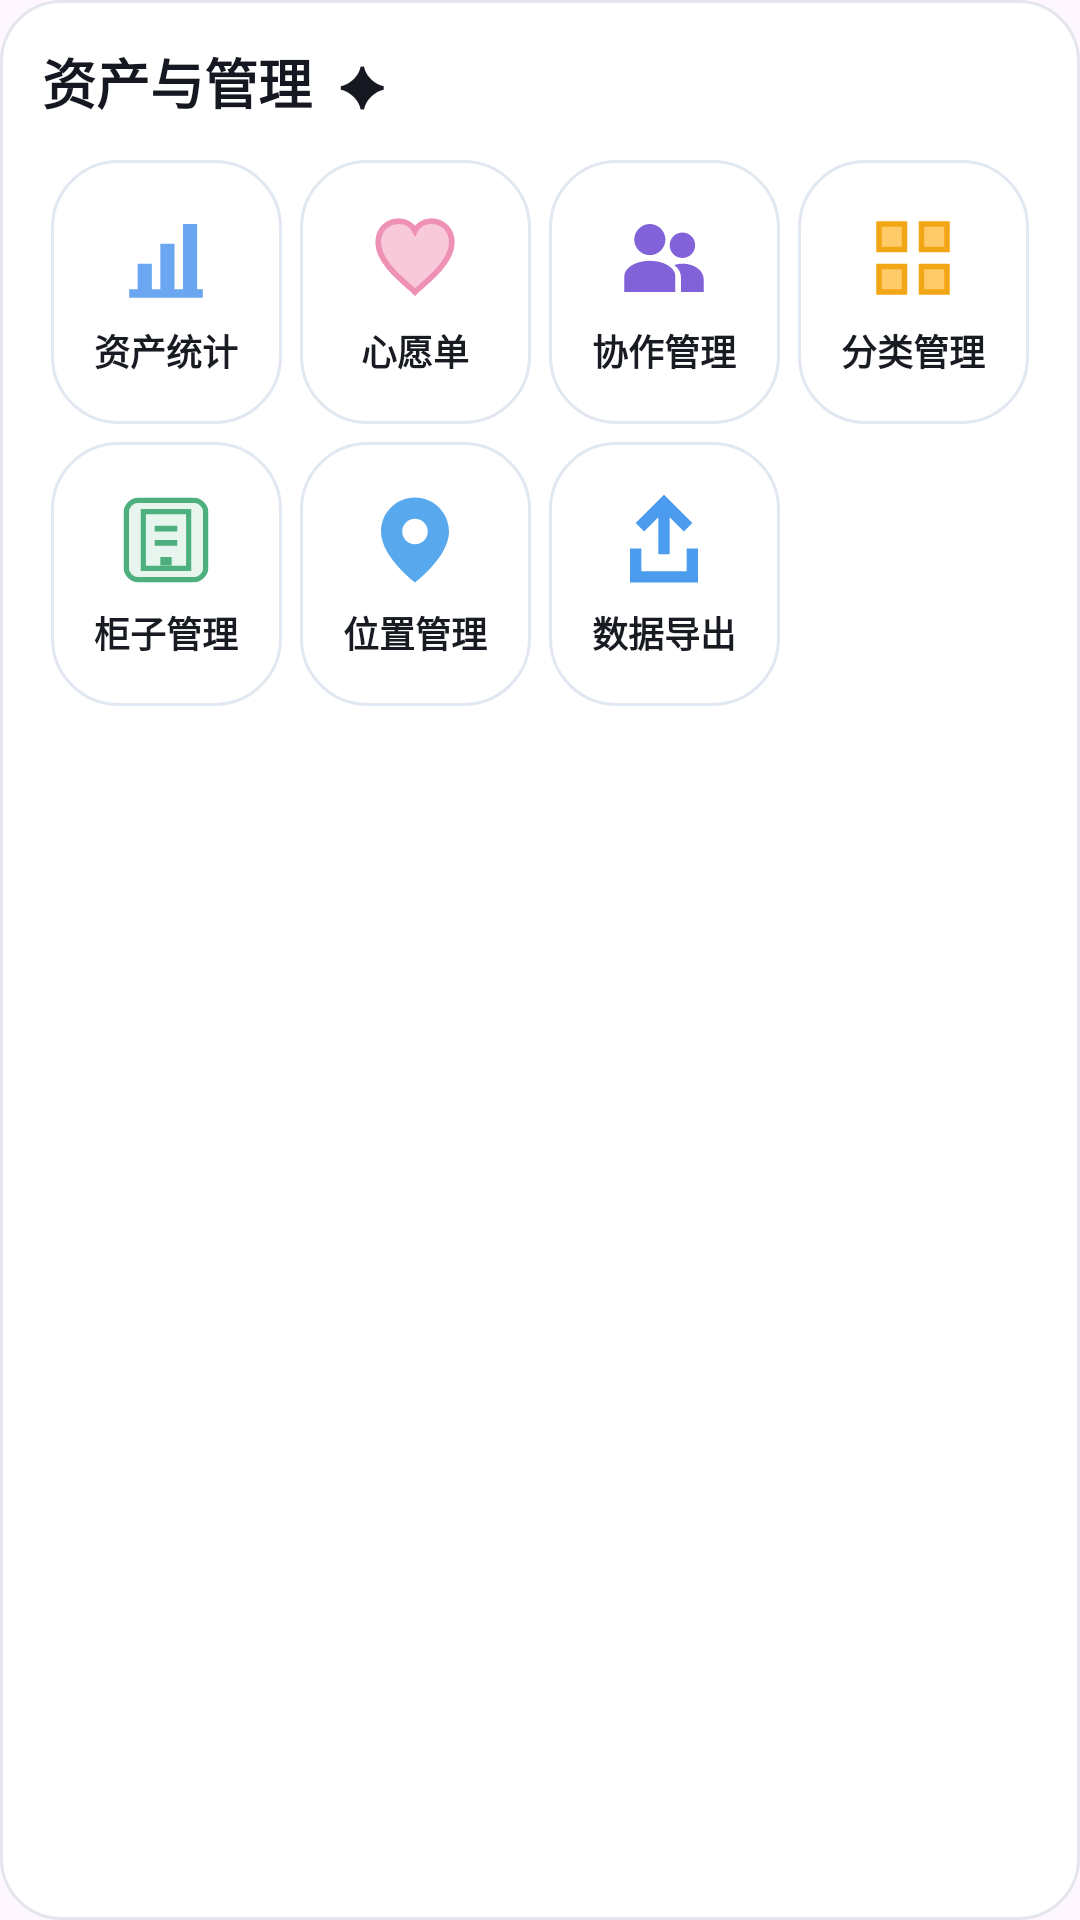

Layout XML and referenced resources for this Android screen:
<!-- AndroidManifest.xml: application theme Theme.GunplaLog -->
<!-- res/layout/view_me_assets.xml -->
<?xml version="1.0" encoding="utf-8"?>
<LinearLayout xmlns:android="http://schemas.android.com/apk/res/android"
    android:layout_width="match_parent"
    android:layout_height="wrap_content"
    android:layout_marginTop="12dp"
    android:background="@drawable/bg_me_section"
    android:orientation="vertical"
    android:padding="14dp">

    <TextView
        android:layout_width="wrap_content"
        android:layout_height="wrap_content"
        android:layout_marginBottom="10dp"
        android:text="资产与管理  ✦"
        android:textColor="#151820"
        android:textSize="18sp"
        android:textStyle="bold" />

    <LinearLayout android:layout_width="match_parent" android:layout_height="wrap_content" android:baselineAligned="false" android:orientation="horizontal">
        <LinearLayout android:id="@+id/btnMeStats" android:layout_width="0dp" android:layout_height="88dp" android:layout_margin="3dp" android:layout_weight="1" android:background="@drawable/bg_me_asset_tile" android:gravity="center" android:orientation="vertical">
            <ImageView android:layout_width="34dp" android:layout_height="34dp" android:contentDescription="资产统计" android:src="@drawable/ic_asset_stats" />
            <TextView android:layout_width="wrap_content" android:layout_height="wrap_content" android:layout_marginTop="5dp" android:text="资产统计" android:textColor="#191B22" android:textSize="12sp" android:textStyle="bold" />
        </LinearLayout>
        <LinearLayout android:id="@+id/btnMeWishlist" android:layout_width="0dp" android:layout_height="88dp" android:layout_margin="3dp" android:layout_weight="1" android:background="@drawable/bg_me_asset_tile" android:gravity="center" android:orientation="vertical">
            <ImageView android:layout_width="34dp" android:layout_height="34dp" android:contentDescription="心愿单" android:src="@drawable/ic_asset_wishlist" />
            <TextView android:layout_width="wrap_content" android:layout_height="wrap_content" android:layout_marginTop="5dp" android:text="心愿单" android:textColor="#191B22" android:textSize="12sp" android:textStyle="bold" />
        </LinearLayout>
        <LinearLayout android:id="@+id/btnMeCollab" android:layout_width="0dp" android:layout_height="88dp" android:layout_margin="3dp" android:layout_weight="1" android:background="@drawable/bg_me_asset_tile" android:gravity="center" android:orientation="vertical">
            <ImageView android:layout_width="34dp" android:layout_height="34dp" android:contentDescription="协作管理" android:src="@drawable/ic_asset_collab" />
            <TextView android:layout_width="wrap_content" android:layout_height="wrap_content" android:layout_marginTop="5dp" android:text="协作管理" android:textColor="#191B22" android:textSize="12sp" android:textStyle="bold" />
        </LinearLayout>
        <LinearLayout android:id="@+id/btnMeCategory" android:layout_width="0dp" android:layout_height="88dp" android:layout_margin="3dp" android:layout_weight="1" android:background="@drawable/bg_me_asset_tile" android:gravity="center" android:orientation="vertical">
            <ImageView android:layout_width="34dp" android:layout_height="34dp" android:contentDescription="分类管理" android:src="@drawable/ic_asset_category" />
            <TextView android:layout_width="wrap_content" android:layout_height="wrap_content" android:layout_marginTop="5dp" android:text="分类管理" android:textColor="#191B22" android:textSize="12sp" android:textStyle="bold" />
        </LinearLayout>
    </LinearLayout>

    <LinearLayout android:layout_width="match_parent" android:layout_height="wrap_content" android:baselineAligned="false" android:orientation="horizontal">
        <LinearLayout android:id="@+id/btnMeCabinet" android:layout_width="0dp" android:layout_height="88dp" android:layout_margin="3dp" android:layout_weight="1" android:background="@drawable/bg_me_asset_tile" android:gravity="center" android:orientation="vertical">
            <ImageView android:layout_width="34dp" android:layout_height="34dp" android:contentDescription="柜子管理" android:src="@drawable/ic_asset_cabinet" />
            <TextView android:layout_width="wrap_content" android:layout_height="wrap_content" android:layout_marginTop="5dp" android:text="柜子管理" android:textColor="#191B22" android:textSize="12sp" android:textStyle="bold" />
        </LinearLayout>
        <LinearLayout android:id="@+id/btnMeLocation" android:layout_width="0dp" android:layout_height="88dp" android:layout_margin="3dp" android:layout_weight="1" android:background="@drawable/bg_me_asset_tile" android:gravity="center" android:orientation="vertical">
            <ImageView android:layout_width="34dp" android:layout_height="34dp" android:contentDescription="位置管理" android:src="@drawable/ic_asset_location" />
            <TextView android:layout_width="wrap_content" android:layout_height="wrap_content" android:layout_marginTop="5dp" android:text="位置管理" android:textColor="#191B22" android:textSize="12sp" android:textStyle="bold" />
        </LinearLayout>
        <LinearLayout android:id="@+id/btnMeBackup" android:layout_width="0dp" android:layout_height="88dp" android:layout_margin="3dp" android:layout_weight="1" android:background="@drawable/bg_me_asset_tile" android:gravity="center" android:orientation="vertical">
            <ImageView android:layout_width="34dp" android:layout_height="34dp" android:contentDescription="数据导出" android:src="@drawable/ic_asset_export" />
            <TextView android:layout_width="wrap_content" android:layout_height="wrap_content" android:layout_marginTop="5dp" android:text="数据导出" android:textColor="#191B22" android:textSize="12sp" android:textStyle="bold" />
        </LinearLayout>
        <View android:layout_width="0dp" android:layout_height="88dp" android:layout_margin="3dp" android:layout_weight="1" />
    </LinearLayout>

    <LinearLayout android:layout_width="1dp" android:layout_height="1dp" android:visibility="gone">
        <TextView android:id="@+id/tvMeTotal" android:layout_width="1dp" android:layout_height="1dp" />
        <TextView android:id="@+id/tvMeSpent" android:layout_width="1dp" android:layout_height="1dp" />
        <TextView android:id="@+id/tvMeTypes" android:layout_width="1dp" android:layout_height="1dp" />
    </LinearLayout>
</LinearLayout>
<!-- resources referenced by this layout -->
<resources>
  <!-- drawable bg_me_asset_tile (drawable) -->
  <?xml version="1.0" encoding="utf-8"?>
  <shape xmlns:android="http://schemas.android.com/apk/res/android">
      <solid android:color="#FFFFFFFF" />
      <corners android:radius="22dp" />
      <stroke android:width="1dp" android:color="#E2E8F2" />
  </shape>
  <!-- drawable bg_me_section (drawable) -->
  <?xml version="1.0" encoding="utf-8"?>
  <shape xmlns:android="http://schemas.android.com/apk/res/android">
      <solid android:color="#FEFFFFFF" />
      <corners android:radius="20dp" />
      <stroke android:width="1dp" android:color="#E3E7ED" />
  </shape>
  <!-- drawable ic_asset_category (drawable) -->
  <?xml version="1.0" encoding="utf-8"?>
  <vector xmlns:android="http://schemas.android.com/apk/res/android" android:width="36dp" android:height="36dp" android:viewportWidth="36" android:viewportHeight="36">
      <path android:fillColor="#FFCA68" android:strokeColor="#F2A615" android:strokeWidth="2" android:pathData="M6,6h9v9H6zM21,6h9v9h-9zM6,21h9v9H6zM21,21h9v9h-9z" />
  </vector>
  <!-- drawable ic_asset_collab (drawable) -->
  <?xml version="1.0" encoding="utf-8"?>
  <vector xmlns:android="http://schemas.android.com/apk/res/android" android:width="36dp" android:height="36dp" android:viewportWidth="36" android:viewportHeight="36">
      <path android:fillColor="#8262D8" android:pathData="M13,17c3,0 5.5,-2.5 5.5,-5.5S16,6 13,6s-5.5,2.5 -5.5,5.5S10,17 13,17zM24.5,18c2.5,0 4.5,-2 4.5,-4.5S27,9 24.5,9S20,11 20,13.5s2,4.5 4.5,4.5zM13,19c-5,0 -9,2.4 -9,5.5V30h18v-5.5C22,21.4 18,19 13,19zM24.5,20c-1,0 -2,0.2 -2.9,0.5c1.6,1.2 2.4,2.7 2.4,4.5v5h8v-4.5c0,-3.1 -3.3,-5.5 -7.5,-5.5z" />
  </vector>
  <!-- drawable ic_asset_export (drawable) -->
  <?xml version="1.0" encoding="utf-8"?>
  <vector xmlns:android="http://schemas.android.com/apk/res/android" android:width="36dp" android:height="36dp" android:viewportWidth="36" android:viewportHeight="36">
      <path android:fillColor="#4B9CEF" android:pathData="M16,23h4V10l5,5 3,-3L18,2 8,12l3,3 5,-5zM6,21h4v8h16v-8h4v12H6z" />
  </vector>
  <!-- drawable ic_asset_location (drawable) -->
  <?xml version="1.0" encoding="utf-8"?>
  <vector xmlns:android="http://schemas.android.com/apk/res/android" android:width="36dp" android:height="36dp" android:viewportWidth="36" android:viewportHeight="36">
      <path android:fillColor="#58A8EE" android:pathData="M18,3C11.4,3 6,8.4 6,15c0,9 12,18 12,18s12,-9 12,-18C30,8.4 24.6,3 18,3zM18,19.5A4.5,4.5 0,1 1,18,10.5A4.5,4.5 0,0 1,18,19.5z" />
  </vector>
  <!-- drawable ic_asset_stats (drawable) -->
  <?xml version="1.0" encoding="utf-8"?>
  <vector xmlns:android="http://schemas.android.com/apk/res/android" android:width="36dp" android:height="36dp" android:viewportWidth="36" android:viewportHeight="36">
      <path android:fillColor="#6AA7F0" android:pathData="M5,29h26v3H5zM8,20h5v9H8zM16,13h5v16h-5zM24,6h5v23h-5z" />
  </vector>
  <!-- drawable ic_asset_wishlist (drawable) -->
  <?xml version="1.0" encoding="utf-8"?>
  <vector xmlns:android="http://schemas.android.com/apk/res/android" android:width="36dp" android:height="36dp" android:viewportWidth="36" android:viewportHeight="36">
      <path android:fillColor="#F7C9D9" android:strokeColor="#EF91B5" android:strokeWidth="2" android:pathData="M18,30C15,27 5,20 5,12.5C5,8 8.2,5 12.3,5C14.8,5 17,6.4 18,8.4C19,6.4 21.2,5 23.7,5C27.8,5 31,8 31,12.5C31,20 21,27 18,30Z" />
  </vector>
  <style name="Theme.GunplaLog" parent="Theme.Material3.DayNight.NoActionBar">
          <item name="colorPrimary">@color/primary</item>
          
          <item name="android:statusBarColor">@android:color/transparent</item>
          <item name="android:windowLightStatusBar">false</item>
          <item name="android:navigationBarColor">@android:color/transparent</item>
      </style>
  <color name="primary">#1E4FD6</color>
</resources>
